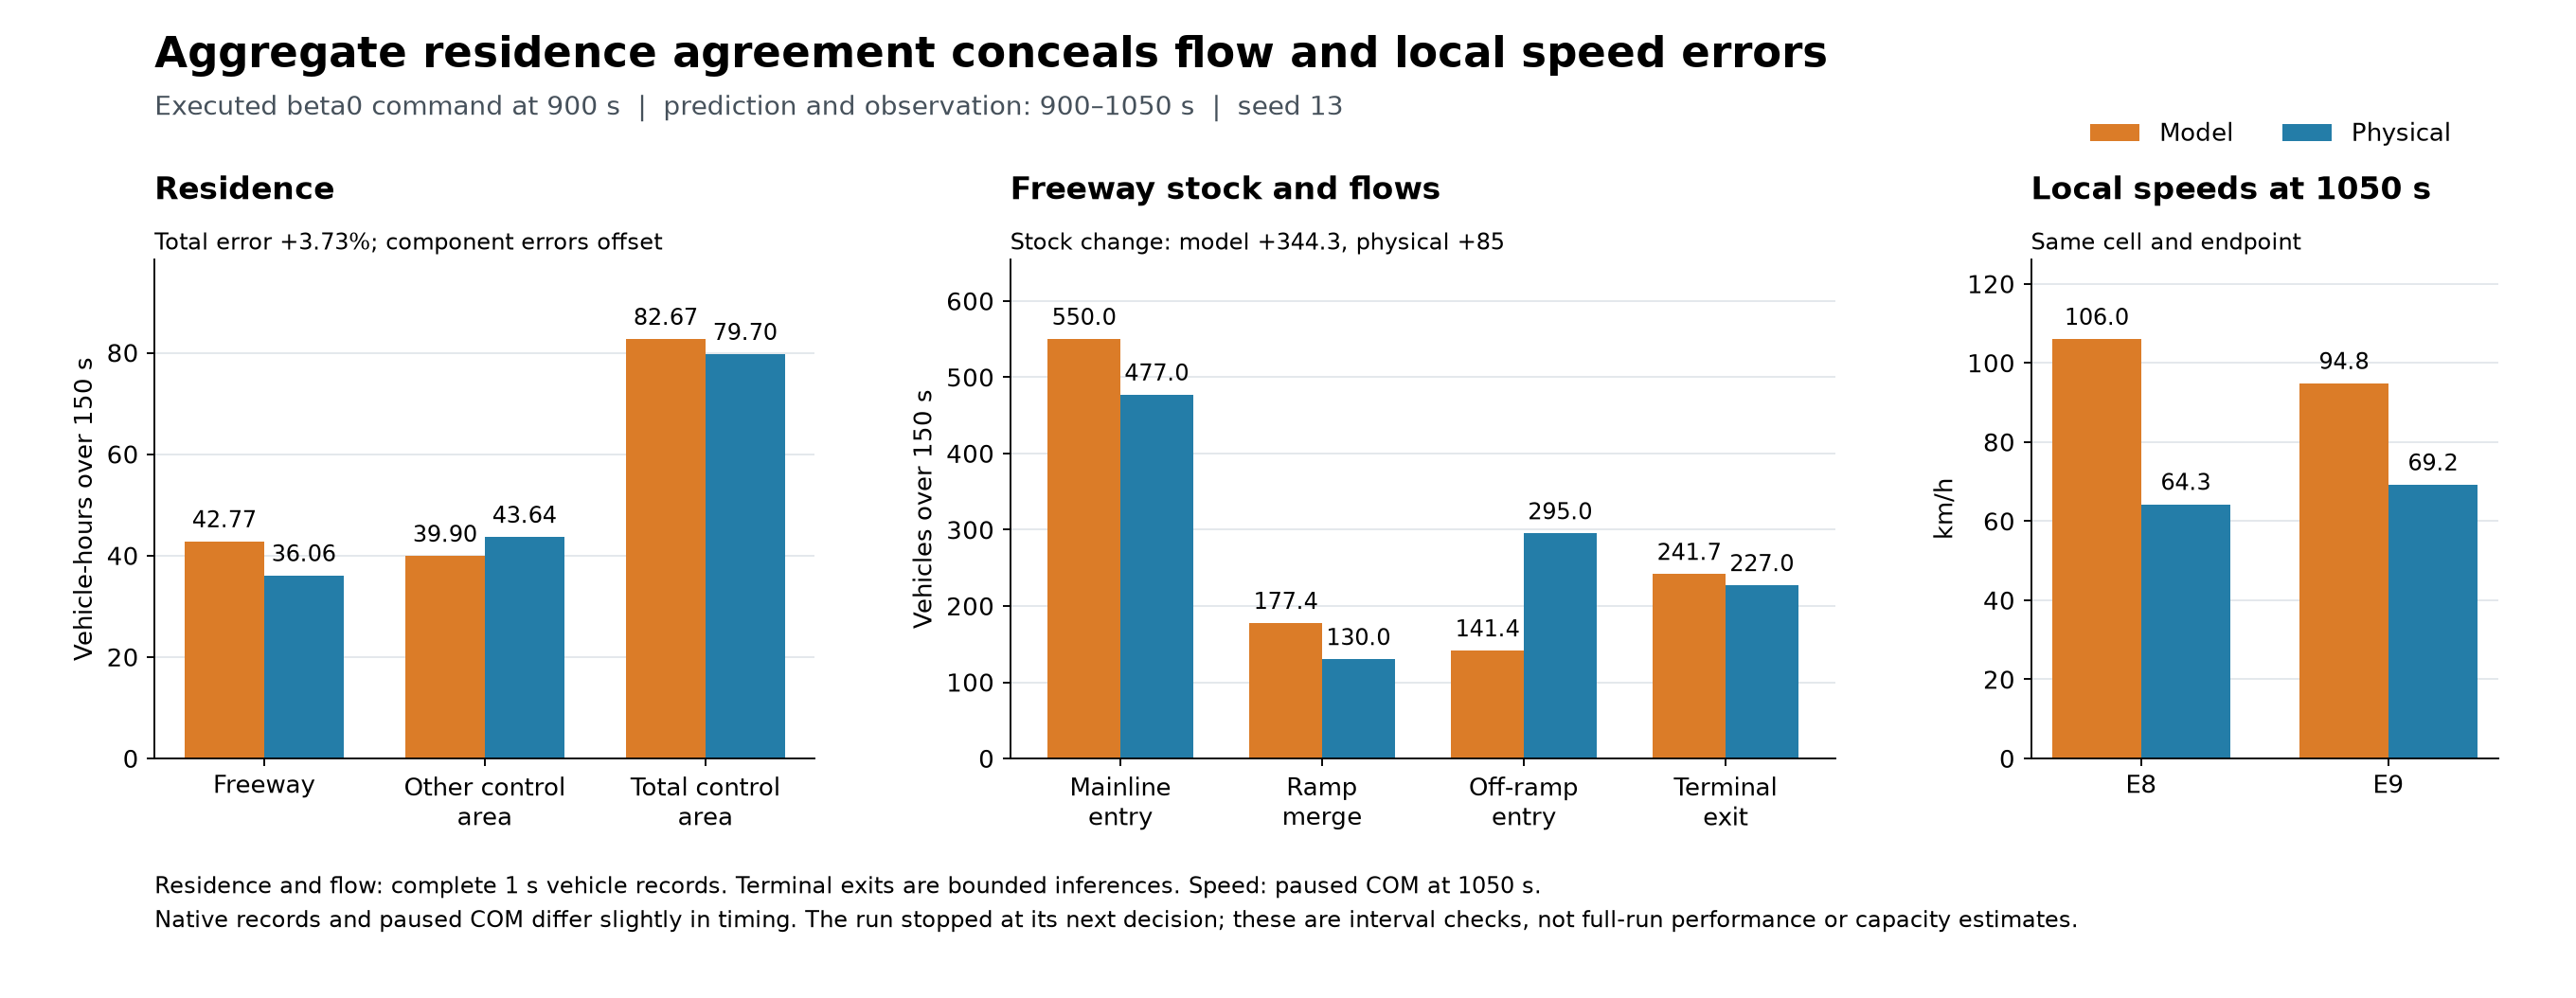

Data behind this chart, as committed beside it:
panel, category, series, unit, value
Residence, Freeway, Model, Vehicle-hours over 150 s, 42.77
Residence, Other control area, Model, Vehicle-hours over 150 s, 39.9
Residence, Total control area, Model, Vehicle-hours over 150 s, 82.67
Residence, Freeway, Physical, Vehicle-hours over 150 s, 36.06
Residence, Other control area, Physical, Vehicle-hours over 150 s, 43.64
Residence, Total control area, Physical, Vehicle-hours over 150 s, 79.7
Freeway stock and flows, Mainline entry, Model, Vehicles over 150 s, 550
Freeway stock and flows, Ramp merge, Model, Vehicles over 150 s, 177.4
Freeway stock and flows, Off-ramp entry, Model, Vehicles over 150 s, 141.4
Freeway stock and flows, Terminal exit, Model, Vehicles over 150 s, 241.7
Freeway stock and flows, Mainline entry, Physical, Vehicles over 150 s, 477
Freeway stock and flows, Ramp merge, Physical, Vehicles over 150 s, 130
Freeway stock and flows, Off-ramp entry, Physical, Vehicles over 150 s, 295
Freeway stock and flows, Terminal exit, Physical, Vehicles over 150 s, 227
Local speeds at 1050 s, E8, Model, km/h, 106
Local speeds at 1050 s, E9, Model, km/h, 94.84
Local speeds at 1050 s, E8, Physical, km/h, 64.28
Local speeds at 1050 s, E9, Physical, km/h, 69.21
